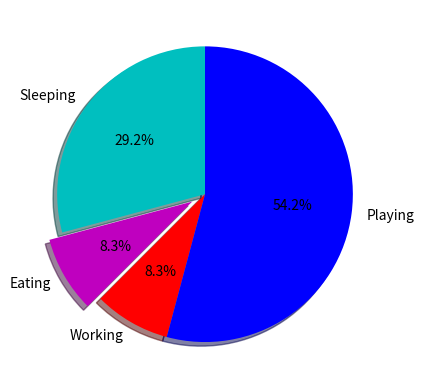

Reproduce this figure in Python.
import matplotlib.pyplot as plt

slices = [7, 2, 2, 13]
activities = ['Sleeping', 'Eating', 'Working', 'Playing']
cols = ['c', 'm', 'r', 'b']

plt.pie(slices, labels = activities, colors = cols, startangle = 90, shadow = True, explode = (0, 0.1, 0, 0), autopct = '%1.1f%%')

plt.show()